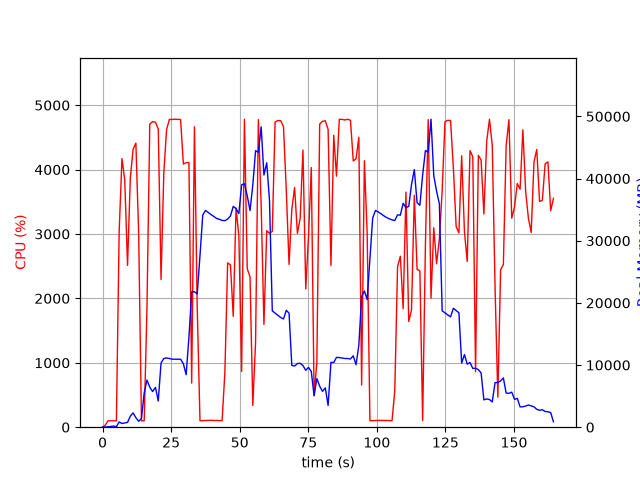

Source data for this figure (header and first rows):
elapsed_time, nproc, cpu, mem_real, mem_virtual
4.839897155761719e-05, 1, 0.0, 10.18, 3186
1.008, 1, 32.7, 31.73, 133
2.019, 1, 99.9, 63.3, 169
3.029, 1, 100.0, 121.3, 235
4.038, 1, 100.1, 183.3, 287
5.047, 1, 99.1, 87.31, 799
6.058, 1, 3036, 841.6, 5218
7.081, 1, 4171, 594.8, 5218
8.095, 1, 3840, 686.6, 5218
9.113, 1, 2512, 770.7, 7082
10.12, 1, 3867, 1781, 7082
11.14, 1, 4315, 2295, 8618
12.15, 1, 4411, 1531, 8618
13.17, 1, 2996, 945.6, 9642
14.18, 1, 99.2, 1389, 9642
15.19, 1, 100.2, 5534, 18872
16.2, 1, 1856, 7583, 18872
17.22, 1, 4705, 6445, 19070
18.25, 1, 4746, 5729, 19070
19.29, 1, 4734, 6399, 19421
20.31, 1, 4631, 4221, 19449
21.32, 1, 2293, 10327, 23559
22.34, 1, 3955, 11056, 23559
23.35, 1, 4622, 11137, 23559
24.37, 1, 4779, 11050, 23559
25.39, 1, 4778, 10937, 23559
26.41, 1, 4782, 10937, 23559
27.43, 1, 4779, 10937, 23559
28.45, 1, 4778, 10937, 23559
29.47, 1, 4085, 10200, 23559
30.47, 1, 4109, 8448, 23580
31.49, 1, 4110, 14437, 38970
32.5, 1, 684.7, 21787, 38970
33.51, 1, 4665, 21787, 38970
34.52, 1, 1853, 21452, 59450
35.52, 1, 100.3, 27614, 59450
36.53, 1, 102.2, 34137, 59450
37.54, 1, 103.2, 34862, 59450
38.55, 1, 106.3, 34548, 59450
39.55, 1, 107.2, 34194, 59450
40.56, 1, 104.1, 33905, 59450
41.57, 1, 104.3, 33581, 59450
42.58, 1, 102.2, 33448, 59450
43.58, 1, 101.3, 33265, 59450
44.59, 1, 846.8, 33220, 59450
45.6, 1, 2551, 33486, 59450
46.63, 1, 2520, 33979, 59450
47.65, 1, 1722, 35523, 59450
48.67, 1, 3403, 35158, 59450
49.7, 1, 2969, 34366, 84026
50.71, 1, 866.8, 38995, 84026
51.73, 1, 4781, 39176, 84026
52.75, 1, 2462, 37234, 84026
53.77, 1, 2333, 34849, 84026
54.78, 1, 337.8, 38966, 84026
55.79, 1, 1321, 44482, 84026
56.81, 1, 4775, 44222, 84026
57.83, 1, 3442, 48322, 84026
58.84, 1, 1596, 40570, 84026
59.85, 1, 3052, 42535, 84026
... 103 more rows
